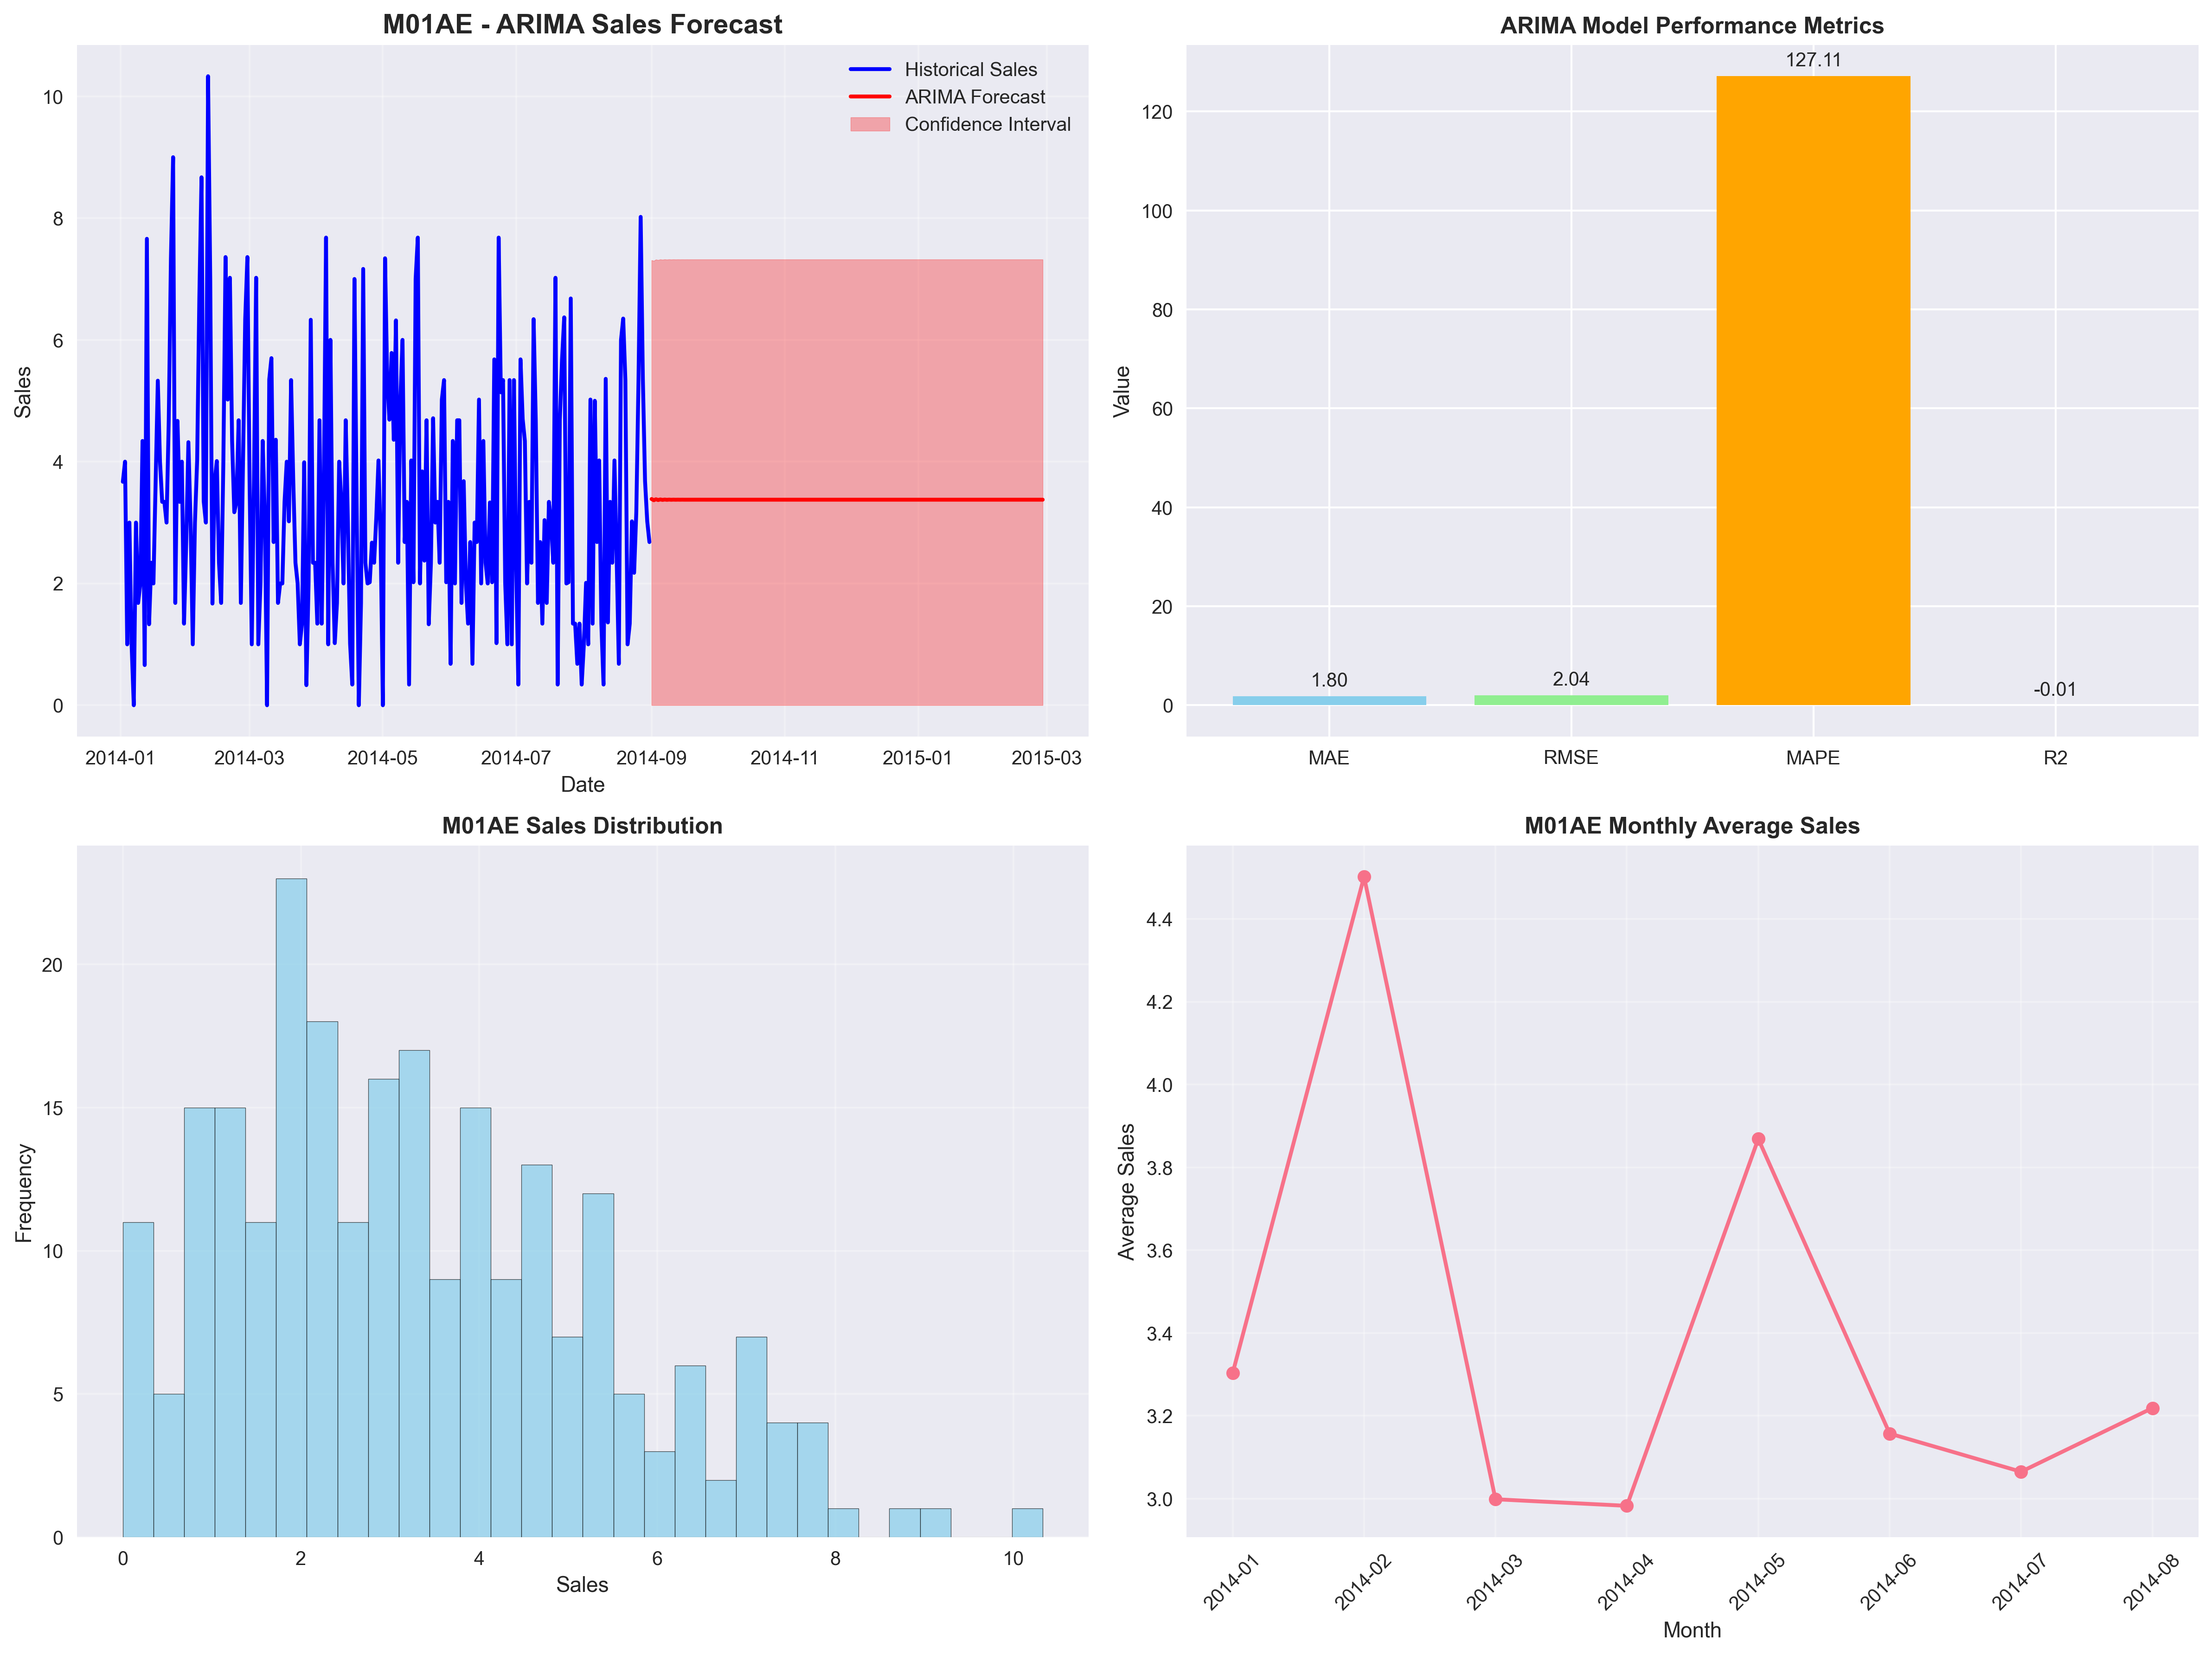

The table this chart was drawn from, first rows:
date, drug_name, predicted_sales, confidence_lower, confidence_upper
2014-09-01, M01AE, 3.387, 0.0, 7.309
2014-09-02, M01AE, 3.367, 0.0, 7.299
2014-09-03, M01AE, 3.382, 0.0, 7.319
2014-09-04, M01AE, 3.371, 0.0, 7.311
2014-09-05, M01AE, 3.38, 0.0, 7.322
2014-09-06, M01AE, 3.373, 0.0, 7.316
2014-09-07, M01AE, 3.378, 0.0, 7.323
2014-09-08, M01AE, 3.374, 0.0, 7.319
2014-09-09, M01AE, 3.377, 0.0, 7.322
2014-09-10, M01AE, 3.375, 0.0, 7.32
2014-09-11, M01AE, 3.377, 0.0, 7.322
2014-09-12, M01AE, 3.375, 0.0, 7.321
2014-09-13, M01AE, 3.376, 0.0, 7.322
2014-09-14, M01AE, 3.375, 0.0, 7.321
2014-09-15, M01AE, 3.376, 0.0, 7.322
2014-09-16, M01AE, 3.375, 0.0, 7.321
2014-09-17, M01AE, 3.376, 0.0, 7.322
2014-09-18, M01AE, 3.376, 0.0, 7.321
2014-09-19, M01AE, 3.376, 0.0, 7.321
2014-09-20, M01AE, 3.376, 0.0, 7.321
2014-09-21, M01AE, 3.376, 0.0, 7.321
2014-09-22, M01AE, 3.376, 0.0, 7.321
2014-09-23, M01AE, 3.376, 0.0, 7.321
2014-09-24, M01AE, 3.376, 0.0, 7.321
2014-09-25, M01AE, 3.376, 0.0, 7.321
2014-09-26, M01AE, 3.376, 0.0, 7.321
2014-09-27, M01AE, 3.376, 0.0, 7.321
2014-09-28, M01AE, 3.376, 0.0, 7.321
2014-09-29, M01AE, 3.376, 0.0, 7.321
2014-09-30, M01AE, 3.376, 0.0, 7.321
2014-10-01, M01AE, 3.376, 0.0, 7.321
2014-10-02, M01AE, 3.376, 0.0, 7.321
2014-10-03, M01AE, 3.376, 0.0, 7.321
2014-10-04, M01AE, 3.376, 0.0, 7.321
2014-10-05, M01AE, 3.376, 0.0, 7.321
2014-10-06, M01AE, 3.376, 0.0, 7.321
2014-10-07, M01AE, 3.376, 0.0, 7.321
2014-10-08, M01AE, 3.376, 0.0, 7.321
2014-10-09, M01AE, 3.376, 0.0, 7.321
2014-10-10, M01AE, 3.376, 0.0, 7.321
2014-10-11, M01AE, 3.376, 0.0, 7.321
2014-10-12, M01AE, 3.376, 0.0, 7.321
2014-10-13, M01AE, 3.376, 0.0, 7.321
2014-10-14, M01AE, 3.376, 0.0, 7.321
2014-10-15, M01AE, 3.376, 0.0, 7.321
2014-10-16, M01AE, 3.376, 0.0, 7.321
2014-10-17, M01AE, 3.376, 0.0, 7.321
2014-10-18, M01AE, 3.376, 0.0, 7.321
2014-10-19, M01AE, 3.376, 0.0, 7.321
2014-10-20, M01AE, 3.376, 0.0, 7.321
2014-10-21, M01AE, 3.376, 0.0, 7.321
2014-10-22, M01AE, 3.376, 0.0, 7.321
2014-10-23, M01AE, 3.376, 0.0, 7.321
2014-10-24, M01AE, 3.376, 0.0, 7.321
2014-10-25, M01AE, 3.376, 0.0, 7.321
2014-10-26, M01AE, 3.376, 0.0, 7.321
2014-10-27, M01AE, 3.376, 0.0, 7.321
2014-10-28, M01AE, 3.376, 0.0, 7.321
2014-10-29, M01AE, 3.376, 0.0, 7.321
2014-10-30, M01AE, 3.376, 0.0, 7.321
... 120 more rows
